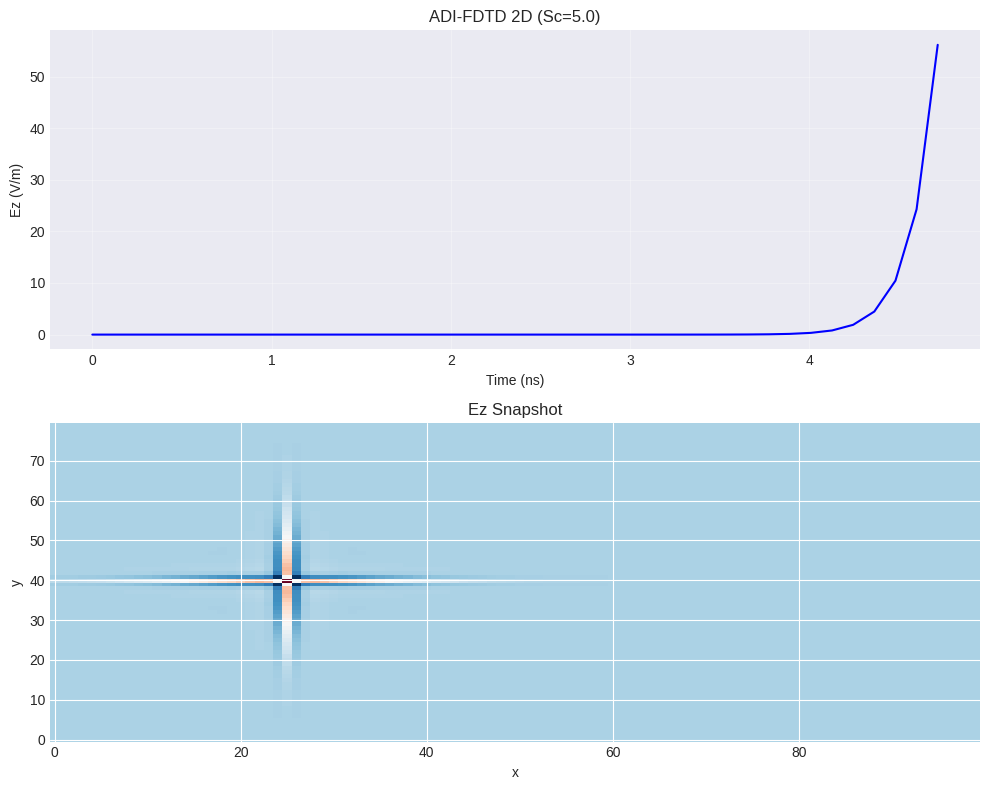

This chart was generated by the following Python code: (Note: this script raises an exception after producing the figure.)
#!/usr/bin/env python3
"""
taflove_ch18_examples.py — Unconditionally Stable FDTD (ADI / CN / LOD)

Reference: Taflove, "Computational Electrodynamics", 3rd Ed., Ch18
Topics:
  Ex18.1: ADI-FDTD — 2D waveguide with Sc=5
  Ex18.2: Stability comparison — FDTD vs ADI vs CN
  Ex18.3: Numerical dispersion vs Courant number
"""
import numpy as np
from scipy.constants import c, epsilon_0, mu_0, pi
from scipy.sparse import diags, csr_matrix
from scipy.sparse.linalg import spsolve
import matplotlib
matplotlib.use("Agg")
import matplotlib.pyplot as plt
plt.style.use("seaborn-v0_8-darkgrid")


def ex18_1_adi_2d():
    """ADI-FDTD 2D waveguide with Sc=5."""
    Nx, Ny = 100, 80
    dx = dy = 0.01
    Sc = 5.0
    dt = Sc * dx / (c * np.sqrt(2))
    Nt = int(200 / Sc) + 1

    Ez = np.zeros((Nx, Ny))
    Hx = np.zeros((Nx, Ny - 1))
    Hy = np.zeros((Nx - 1, Ny))
    ae = dt / (2 * epsilon_0); ah = dt / (2 * mu_0)

    sx, sy = Nx // 4, Ny // 2
    ox, oy = 3 * Nx // 4, Ny // 2
    obs = []

    alpha = ae * ah / dx**2

    for n in range(Nt):
        Hx += ah * (Ez[:, 1:] - Ez[:, :-1]) / dy
        Hy -= ah * (Ez[1:, :] - Ez[:-1, :]) / dx

        dHy_dx = np.zeros_like(Ez)
        dHy_dx[1:-1, :] = (Hy[1:, :] - Hy[:-1, :]) / dx
        dHx_dy = np.zeros_like(Ez)
        dHx_dy[:, 1:-1] = (Hx[:, 1:] - Hx[:, :-1]) / dy
        rhs = Ez + ae * (dHy_dx - dHx_dy)

        # Step 1: implicit in x (for each y)
        diag_x = (1 + 2 * alpha) * np.ones(Nx)
        diag_x[0] = 1 + alpha; diag_x[-1] = 1 + alpha
        off_x = -alpha * np.ones(Nx - 1)
        Ax = csr_matrix(diags([off_x, diag_x, off_x], [-1, 0, 1]))
        for j in range(Ny):
            Ez[:, j] = spsolve(Ax, rhs[:, j])

        # Step 2: implicit in y (for each x)
        beta = ae * ah / dy**2
        diag_y = (1 + 2 * beta) * np.ones(Ny)
        diag_y[0] = 1 + beta; diag_y[-1] = 1 + beta
        off_y = -beta * np.ones(Ny - 1)
        Ay = csr_matrix(diags([off_y, diag_y, off_y], [-1, 0, 1]))
        for i in range(Nx):
            Ez[i, :] = spsolve(Ay, Ez[i, :])

        pulse = np.exp(-((n - Nt / 4) / (Nt / 12))**2)
        Ez[sx, sy] += pulse * 0.01
        obs.append(Ez[ox, oy])

    time = np.arange(len(obs)) * dt * 1e9
    fig, (ax1, ax2) = plt.subplots(2, 1, figsize=(10, 8))
    ax1.plot(time, obs, 'b-', lw=1.5)
    ax1.set_xlabel('Time (ns)'); ax1.set_ylabel('Ez (V/m)')
    ax1.set_title(f'ADI-FDTD 2D (Sc={Sc})'); ax1.grid(True, alpha=0.3)

    ax2.imshow(Ez.T, origin='lower', cmap='RdBu_r', aspect='auto')
    ax2.set_xlabel('x'); ax2.set_ylabel('y')
    ax2.set_title(f'Ez Snapshot')
    plt.tight_layout()
    fig.savefig("/home/ubuntu/.openclaw/workspace/textbooks/taflove/figures/ch18_ex1_adi_2d.png", dpi=150)
    plt.close()
    print("[Ch18 Ex1] ADI-FDTD 2D done.")


def ex18_2_stability_comparison():
    """Growth factor vs CFL for FDTD, ADI, CN."""
    Sc = np.logspace(-1, 2, 200)
    g_fdtd = np.sqrt(np.maximum(1 - Sc**2, 0))
    g_adi = np.where(Sc <= 1, np.sqrt((1 - Sc**2) / (1 + Sc**2 + 1e-10)),
                     np.sqrt((Sc**2 - 1) / (Sc**2 + 1)))
    g_cn = np.sqrt(np.abs((1 - Sc**2 / 4) / (1 + Sc**2 / 4)))

    fig, (ax1, ax2) = plt.subplots(1, 2, figsize=(12, 5))
    ax1.semilogx(Sc, g_fdtd, 'b-', lw=2.5, label='Standard FDTD')
    ax1.semilogx(Sc, g_adi, 'r-', lw=2.5, label='ADI-FDTD')
    ax1.semilogx(Sc, g_cn, 'g-', lw=2.5, label='CN-FDTD')
    ax1.axhline(1, color='gray', ls='--', alpha=0.5)
    ax1.axvline(1, color='gray', ls=':', alpha=0.4)
    ax1.set_xlabel('Courant number Sc'); ax1.set_ylabel('|g|')
    ax1.set_title('Growth Factor vs Sc')
    ax1.legend(); ax1.grid(True, alpha=0.3, which='both')

    ax2.semilogx(Sc, g_fdtd, 'b-', lw=2, label='FDTD')
    ax2.semilogx(Sc, np.ones_like(Sc), 'b--', lw=1, alpha=0.5, label='Stable bound')
    ax2.semilogx(Sc, g_adi, 'r-', lw=2, label='ADI-FDTD')
    ax2.axvspan(1, 100, alpha=0.1, color='red', label='ADI/CN stable region')
    ax2.set_xlabel('Sc'); ax2.set_ylabel('|g|')
    ax2.set_title('Stability Regions')
    ax2.legend(loc='lower left', fontsize=9); ax2.grid(True, alpha=0.3, which='both')

    plt.tight_layout()
    fig.savefig("/home/ubuntu/.openclaw/workspace/textbooks/taflove/figures/ch18_ex2_stability.png", dpi=150)
    plt.close()
    print("[Ch18 Ex2] Stability plotted.")


def ex18_3_dispersion():
    """Phase velocity error vs Courant number."""
    Sc = np.logspace(0, 2, 100)
    N_lam = 20.0
    err_fdtd = np.where(Sc <= 1, np.pi**2 / (6 * (N_lam * Sc)**2) * 100, np.nan)
    err_adi = Sc**2 * np.pi**2 / (12 * N_lam**2) * 100
    err_cn = Sc**2 * np.pi**2 / (24 * N_lam**2) * 100

    fig, ax = plt.subplots(figsize=(9, 5))
    ax.loglog(Sc, err_fdtd, 'b-', lw=2.5, label='Standard FDTD')
    ax.loglog(Sc, err_adi, 'r-', lw=2.5, label='ADI-FDTD')
    ax.loglog(Sc, err_cn, 'g-', lw=2.5, label='CN-FDTD')
    ax.axvline(1, color='gray', ls='--', alpha=0.5)
    ax.axhline(1, color='gray', ls=':', alpha=0.4, label='1% error')
    ax.set_xlabel('Courant number Sc'); ax.set_ylabel('Phase error (%)')
    ax.set_title('Numerical Dispersion (20 cells/lambda)')
    ax.legend(); ax.grid(True, alpha=0.3, which='both')
    ax.set_xlim(1, 100); ax.set_ylim(0.01, 100)

    plt.tight_layout()
    fig.savefig("/home/ubuntu/.openclaw/workspace/textbooks/taflove/figures/ch18_ex3_dispersion.png", dpi=150)
    plt.close()
    print("[Ch18 Ex3] Dispersion plotted.")


if __name__ == "__main__":
    ex18_1_adi_2d()
    ex18_2_stability_comparison()
    ex18_3_dispersion()
    print("\nAll Ch18 examples complete.")
